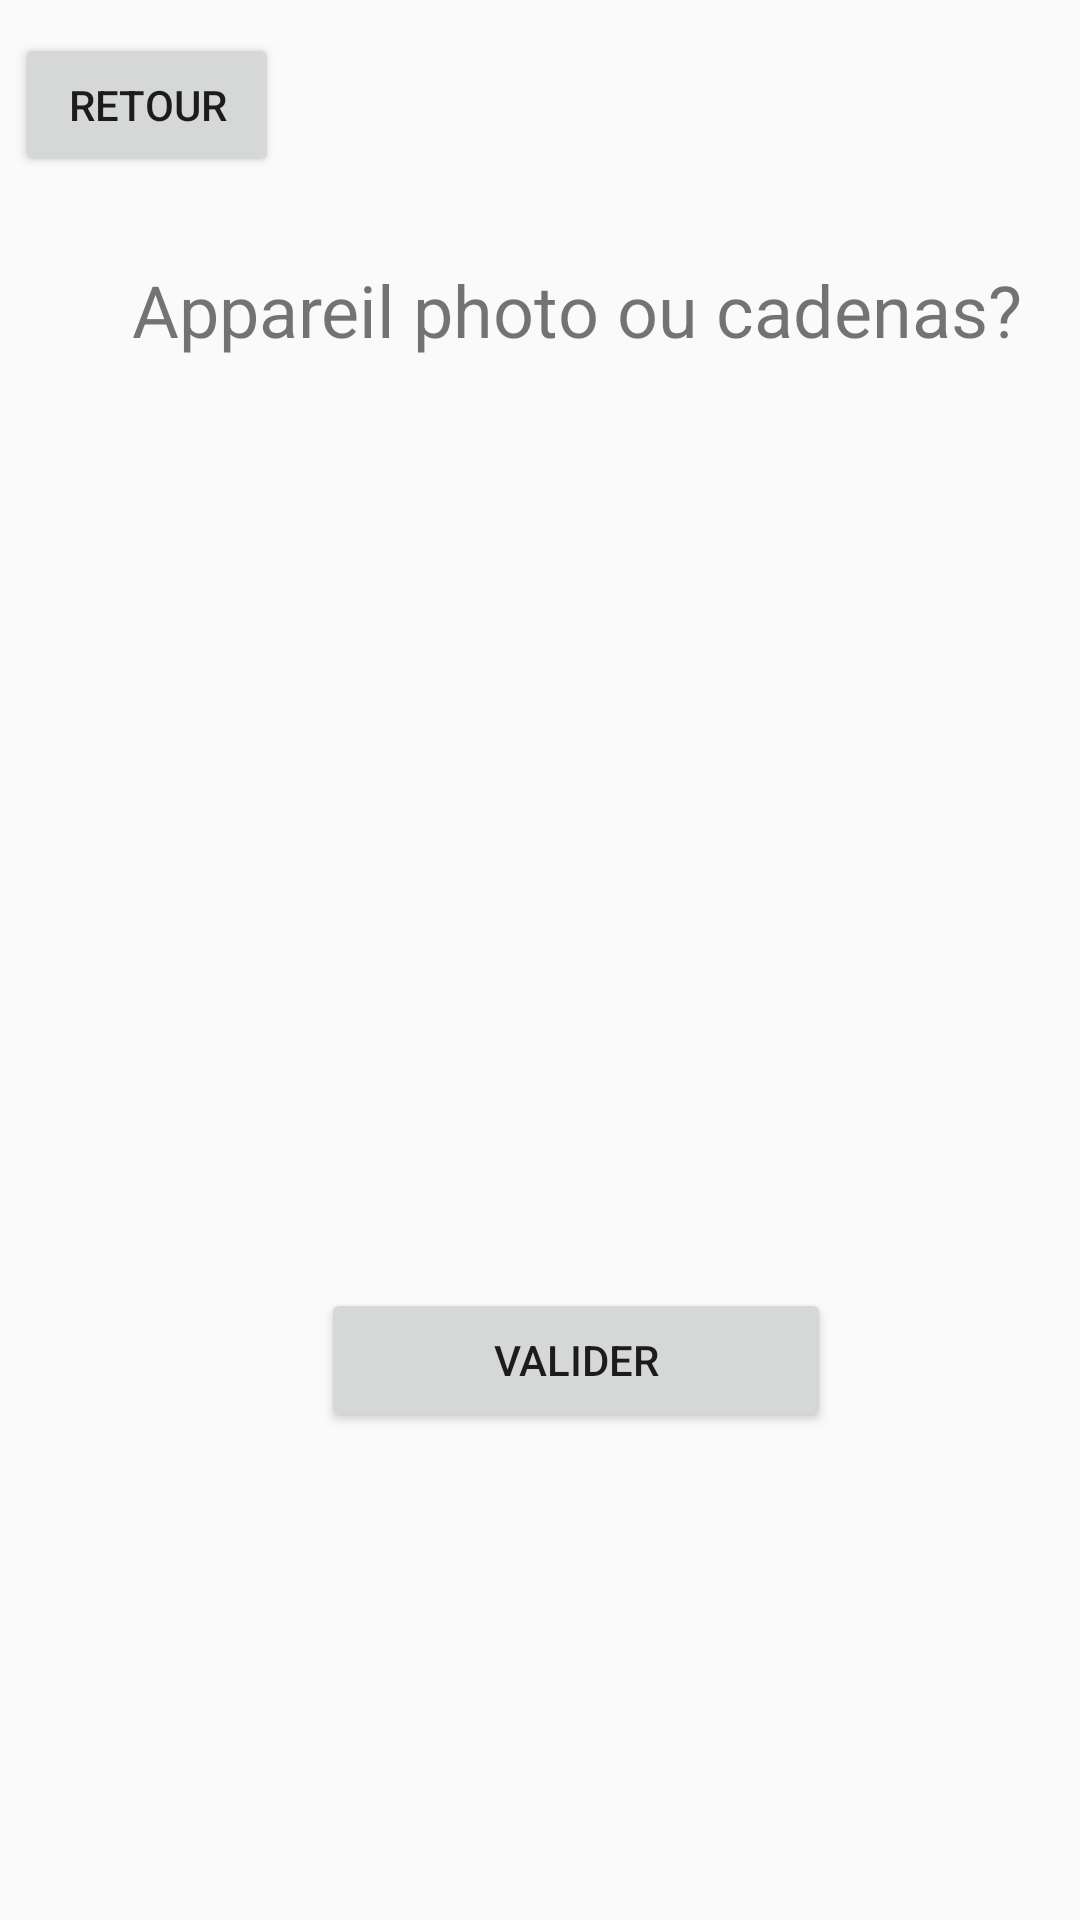

Layout XML and referenced resources for this Android screen:
<!-- AndroidManifest.xml: application theme AppTheme -->
<!-- res/layout/creation_sondage_choix_previs.xml -->
<?xml version="1.0" encoding="utf-8"?>
<android.support.constraint.ConstraintLayout
    xmlns:android="http://schemas.android.com/apk/res/android"
    xmlns:app="http://schemas.android.com/apk/res-auto"
    xmlns:tools="http://schemas.android.com/tools"
    android:layout_width="match_parent"
    android:layout_height="match_parent">

    <Button
        android:id="@+id/button6"
        android:layout_width="170dp"
        android:layout_height="wrap_content"
        android:layout_marginStart="107dp"
        android:layout_marginTop="8dp"
        android:text="Valider"
        android:onClick="validationCSCP"
        app:layout_constraintStart_toStartOf="parent"
        app:layout_constraintTop_toBottomOf="@+id/imageView5" />

    <ImageView
        android:id="@+id/imageView5"
        android:layout_width="171dp"
        android:layout_height="294dp"
        android:layout_gravity="right"
        android:layout_marginStart="13dp"
        android:layout_marginTop="8dp"
        android:layout_weight="1"
        android:src="@drawable/ic_main_lock"
        app:layout_constraintStart_toEndOf="@+id/imageView4"
        app:layout_constraintTop_toBottomOf="@+id/textView11" />

    <ImageView
        android:id="@+id/imageView4"
        android:layout_width="165dp"
        android:layout_height="294dp"
        android:layout_marginStart="16dp"
        android:layout_marginTop="8dp"
        android:layout_weight="1"
        android:src="@drawable/ic_camera"
        app:layout_constraintStart_toStartOf="parent"
        app:layout_constraintTop_toBottomOf="@+id/textView11" />

    <TextView
        android:id="@+id/textView11"
        android:layout_width="wrap_content"
        android:layout_height="wrap_content"
        android:layout_gravity="center"
        android:layout_marginStart="44dp"
        android:layout_marginTop="8dp"
        android:paddingTop="20dp"
        android:text="Appareil photo ou cadenas?"
        android:textSize="24sp"
        app:layout_constraintStart_toStartOf="parent"
        app:layout_constraintTop_toBottomOf="@+id/button7" />

    <Button
        android:id="@+id/button7"
        android:layout_width="wrap_content"
        android:layout_height="wrap_content"
        android:layout_marginStart="5dp"
        android:layout_marginTop="11dp"
        android:text="Retour"
        android:onClick="modifCSCP"
        app:layout_constraintStart_toStartOf="parent"
        app:layout_constraintTop_toTopOf="parent" />
</android.support.constraint.ConstraintLayout>
<!-- resources referenced by this layout -->
<resources>
  <style name="AppTheme" parent="Theme.AppCompat.Light.DarkActionBar">
          
  
          <item name="colorPrimary">@color/colorPrimary</item>
          <item name="colorPrimaryDark">@color/colorPrimaryDark</item>
          <item name="colorAccent">@color/colorAccent</item>
      </style>
  <color name="colorPrimary">#3f51b5</color>
  <color name="colorPrimaryDark">#303F9F</color>
  <color name="colorAccent">#FF4081</color>
</resources>
